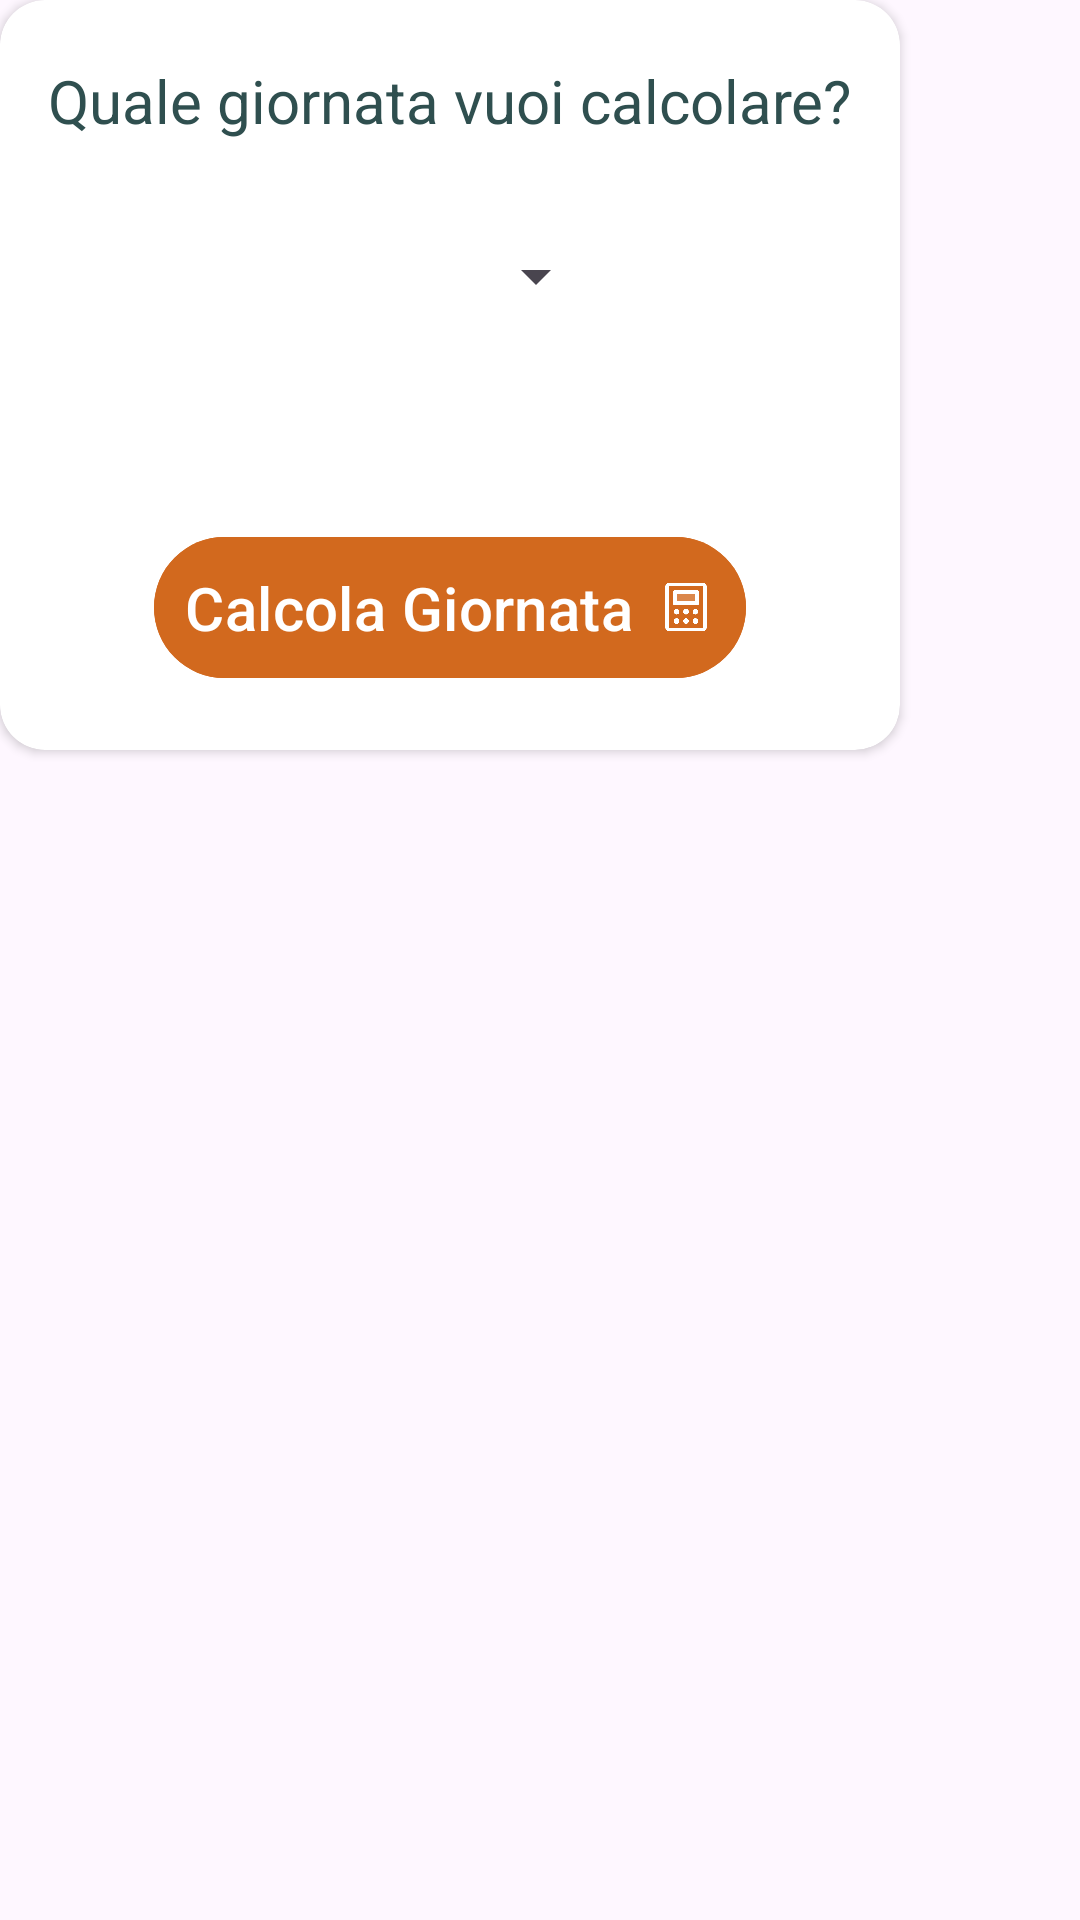

Layout XML and referenced resources for this Android screen:
<!-- AndroidManifest.xml: application theme Theme.DreamTeamManager -->
<!-- res/layout/dialog_calcola_giornata.xml -->
<?xml version="1.0" encoding="utf-8"?>
<FrameLayout xmlns:android="http://schemas.android.com/apk/res/android"
    xmlns:app="http://schemas.android.com/apk/res-auto"
    xmlns:tools="http://schemas.android.com/tools"
    android:layout_width="wrap_content"
    android:layout_height="wrap_content">

    <androidx.cardview.widget.CardView
        android:layout_width="300dp"
        android:layout_height="250dp"
        app:cardCornerRadius="15dp"
        app:layout_constraintBottom_toBottomOf="parent"
        app:layout_constraintEnd_toEndOf="parent"
        app:layout_constraintStart_toStartOf="parent"
        app:layout_constraintTop_toTopOf="parent">

        <androidx.constraintlayout.widget.ConstraintLayout
            android:layout_width="match_parent"
            android:layout_height="match_parent">

            <TextView
                android:id="@+id/textView"
                android:layout_width="wrap_content"
                android:layout_height="wrap_content"
                android:text="Quale giornata vuoi calcolare?"
                android:textSize="20sp"
                android:textColor="@color/antracite"
                android:layout_margin="20dp"
                app:layout_constraintEnd_toEndOf="parent"
                app:layout_constraintStart_toStartOf="parent"
                app:layout_constraintTop_toTopOf="parent" />

            <com.google.android.material.button.MaterialButton
                android:id="@+id/CalcolaGiornataButton"
                android:layout_width="wrap_content"
                android:layout_height="wrap_content"
                android:layout_margin="20dp"
                android:backgroundTint="@color/arancione"
                android:padding="10dp"
                android:text="Calcola Giornata"
                android:textColor="@color/white"
                android:textSize="20sp"
                app:icon="@drawable/ph__calculator_duotone"
                app:iconGravity="end"
                app:iconSize="20dp"
                app:layout_constraintBottom_toBottomOf="parent"
                app:layout_constraintEnd_toEndOf="parent"
                app:layout_constraintStart_toStartOf="parent" />


            <Spinner
                android:id="@+id/spinner"
                android:layout_width="105dp"
                android:layout_height="50dp"
                android:layout_margin="20dp"
                app:layout_constraintBottom_toTopOf="@+id/CalcolaGiornataButton"
                app:layout_constraintEnd_toEndOf="parent"
                app:layout_constraintStart_toStartOf="parent"
                app:layout_constraintTop_toBottomOf="@+id/textView"
                app:layout_constraintVertical_bias="0.0" />
        </androidx.constraintlayout.widget.ConstraintLayout>

    </androidx.cardview.widget.CardView>
</FrameLayout>
<!-- resources referenced by this layout -->
<resources>
  <color name="antracite">#2F4F4F</color>
  <color name="arancione">#D2691E</color>
  <color name="white">#FFFFFFFF</color>
  <!-- drawable ph__calculator_duotone: png bitmap (drawable, 14823 bytes) -->
  <style name="Theme.DreamTeamManager" parent="Base.Theme.DreamTeamManager" />
  <style name="Base.Theme.DreamTeamManager" parent="Theme.Material3.DayNight.NoActionBar">
          
          
      </style>
</resources>
